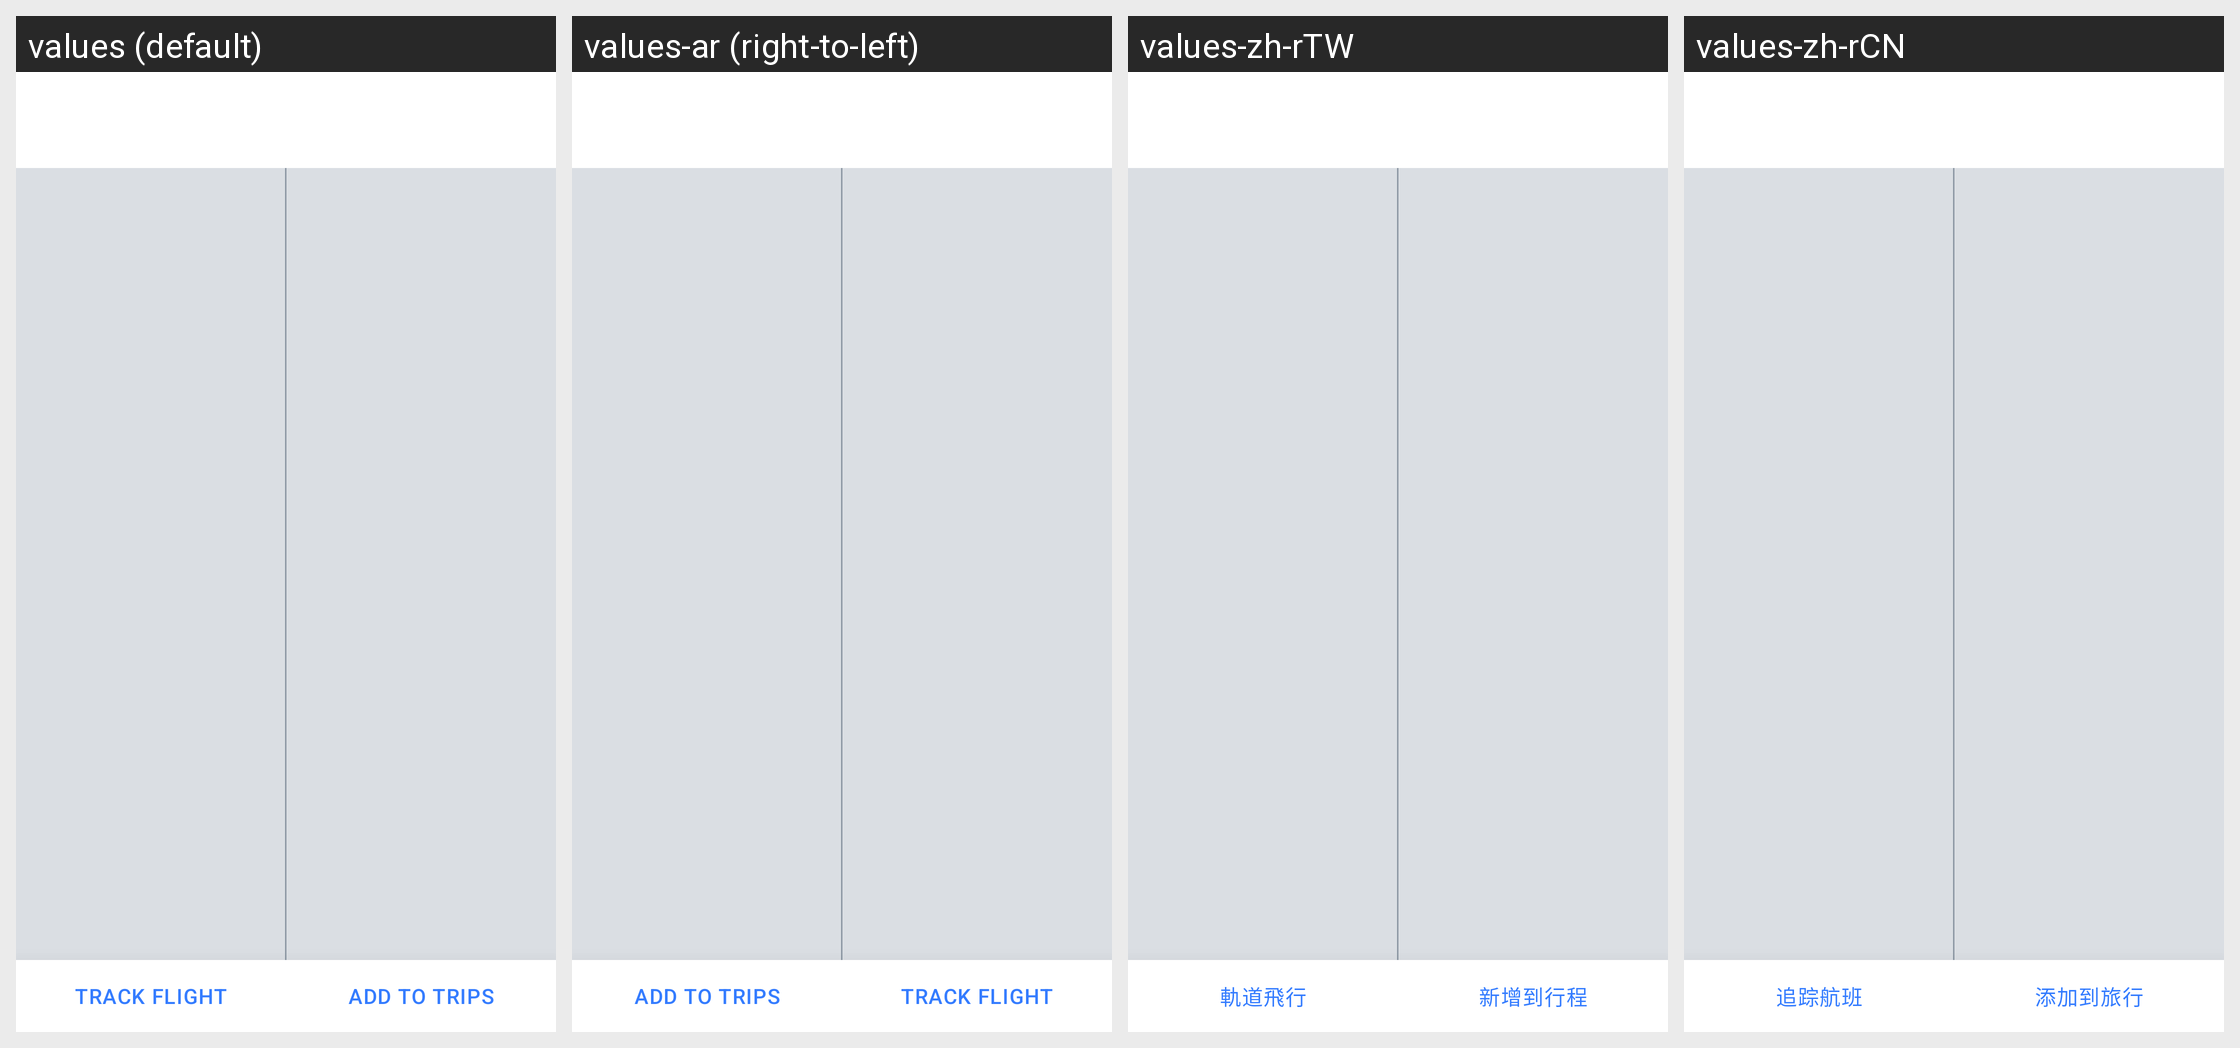

Strings drawn on this Android screen and how each of the app's shown locales translates them:
Android screen res/layout/flight_layover_overview.xml rendered under 4 locales, left to right: values (default), values-ar (right-to-left), values-zh-rTW, values-zh-rCN. Device: Nexus 5 (rendered at 1080×1920; each locale shown at half size, 540×960, under a caption strip naming it); theme AppTheme.
Other locales in the repository, not shown: values-af, values-am, values-as, values-az, values-be, values-bg, values-bg-rBG, values-bn, values-bs, values-ca, values-ca-rES, values-cs, values-cs-rCS, values-da, values-da-rDK, values-de, values-de-rDE, values-el, values-el-rEL, values-en-rAU, values-en-rCA, values-en-rGB, values-en-rIN, values-en-rXC, values-es, values-es-rES, values-es-rMX, values-es-rUS, values-et, values-et-rET, values-eu, values-fa, values-fi, values-fi-rFI, values-fr, values-fr-rCA, values-fr-rFR, values-gl, values-gu, values-hi, values-hr, values-hr-rHR, values-hu, values-hu-rHU, values-hy, values-in, values-is, values-is-rIS, values-it, values-it-rIT, values-iw, values-ja, values-ja-rJP, values-ka, values-kk, values-km, values-kn, values-ko, values-ko-rKR, values-ky, values-lo, values-lt, values-lt-rLT, values-lv, values-lv-rLV, values-mk, values-ml, values-mn, values-mr, values-ms, values-my, values-nb, values-ne, values-nl, values-nl-rNL, values-no, values-no-rNO, values-or, values-pa, values-pl, values-pl-rPL, values-pt, values-pt-rBR, values-pt-rPT, values-ro, values-ro-rRO, values-ru, values-ru-rRU, values-si, values-sk, values-sk-rSK, values-sl, values-sl-rSL, values-sq, values-sq-rAL, values-sr, values-sr-rCS, values-sv, values-sv-rSE, values-sw, values-ta, values-te, values-th, values-th-rTH, values-tl, values-tr, values-tr-rTR, values-uk, values-ur, values-uz, values-vi, values-vi-rVN, values-zh-rHK, values-zu.
Strings drawn on this screen, with the default value and each locale's value (text and hints the layout hard-codes, and strings that could not be matched under every locale, appear in the picture but are not listed):

flight_action_trackflight
  values: Track Flight
  values-ar: Track Flight  [not translated; the default value is used]
  values-zh-rTW: 軌道飛行
  values-zh-rCN: 追踪航班

flight_action_addtotrip
  values: Add To Trips
  values-ar: Add To Trips  [not translated; the default value is used]
  values-zh-rTW: 新增到行程
  values-zh-rCN: 添加到旅行
